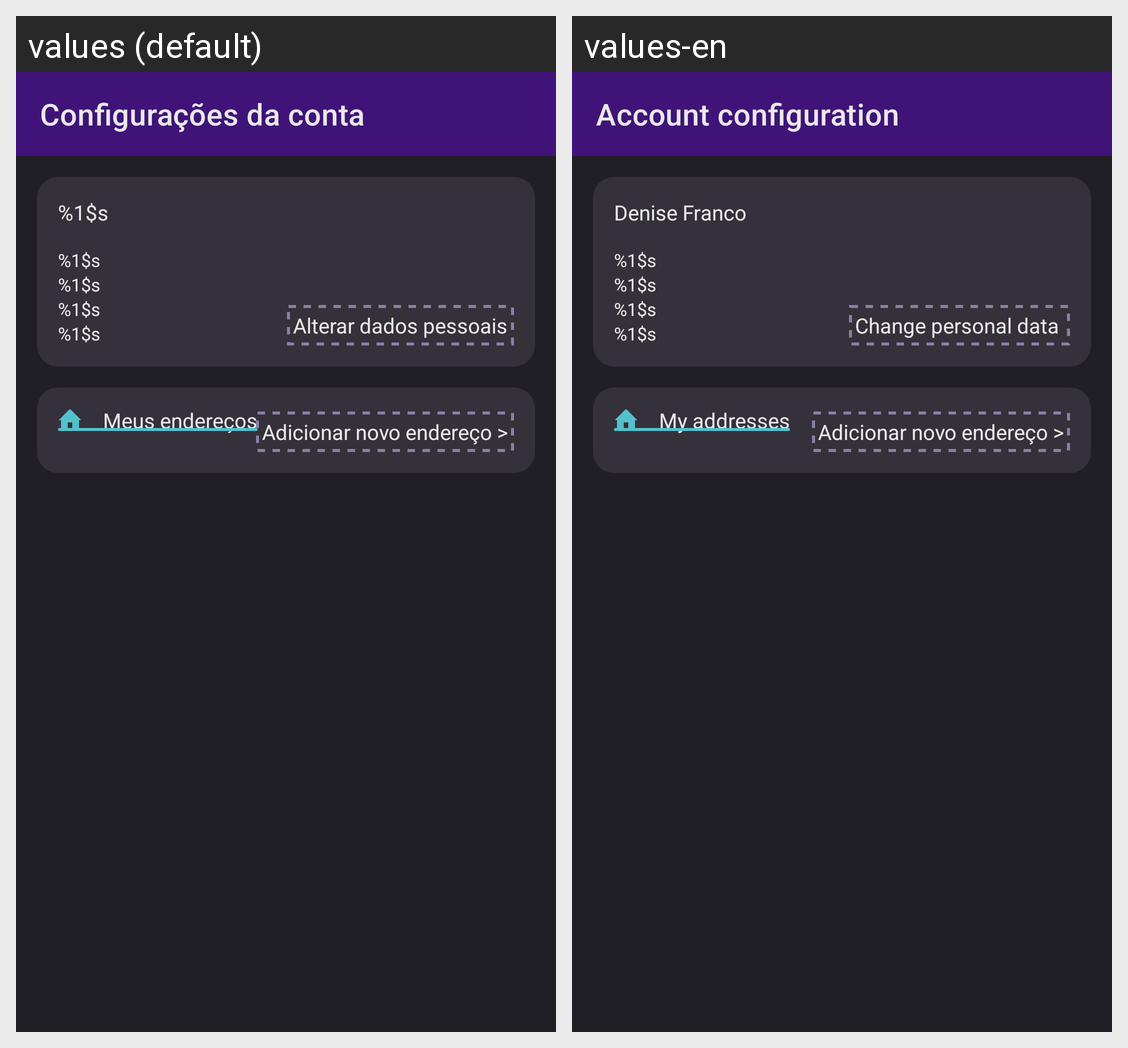

The Android screen above is rendered under two locales of the same app. Produce the string resources it draws, with the default and per-locale values.
Android screen res/layout/activity_account_configuration.xml rendered under 2 locales, left to right: values (default), values-en. Device: Nexus 5 (rendered at 1080×1920; each locale shown at half size, 540×960, under a caption strip naming it); theme Theme.Justgeekbaseapp.
Strings drawn on this screen, with the default value and each locale's value (text and hints the layout hard-codes, and strings that could not be matched under every locale, appear in the picture but are not listed):

title_account_config_toolbar
  values: Configurações da conta
  values-en: Account configuration

title_name_client
  values: %1$s
  values-en: Denise Franco

cpf_client
  values: %1$s
  values-en: %1$s  [not translated; the default value is used]

birth_date_client
  values: %1$s
  values-en: %1$s  [not translated; the default value is used]

email_client
  values: %1$s
  values-en: %1$s  [not translated; the default value is used]

contact_number_client
  values: %1$s
  values-en: %1$s  [not translated; the default value is used]

change_data
  values: Alterar dados pessoais
  values-en: Change personal data 

my_addresses
  values: Meus endereços
  values-en: My addresses

add_new_address
  values: Adicionar novo endereço >
  values-en: Adicionar novo endereço >  [not translated; the default value is used]
